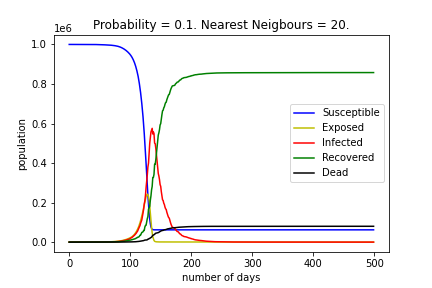

The file beside this chart, header and first rows:
, Susceptible, Exposed, Infected, Recovered, Dead
0, 999962, 31, 7, 0, 0
1, 999962, 31, 7, 0, 0
2, 999962, 31, 7, 0, 0
3, 999962, 31, 7, 0, 0
4, 999962, 31, 7, 0, 0
5, 999962, 31, 7, 0, 0
6, 999962, 31, 7, 0, 0
7, 999962, 31, 7, 0, 0
8, 999962, 31, 7, 0, 0
9, 999962, 31, 7, 0, 0
10, 999962, 31, 7, 0, 0
11, 999962, 31, 7, 0, 0
12, 999962, 31, 7, 0, 0
13, 999962, 31, 7, 0, 0
14, 999962, 31, 7, 0, 0
15, 999962, 31, 7, 0, 0
16, 999962, 31, 7, 0, 0
17, 999962, 31, 7, 0, 0
18, 999962, 31, 7, 0, 0
19, 999962, 31, 7, 0, 0
20, 999962, 31, 7, 0, 0
21, 999959, 33, 8, 0, 0
22, 999959, 33, 8, 0, 0
23, 999959, 33, 8, 0, 0
24, 999958, 34, 8, 0, 0
25, 999952, 39, 9, 0, 0
26, 999944, 45, 11, 0, 0
27, 999940, 48, 11, 1, 0
28, 999929, 56, 14, 1, 0
29, 999913, 68, 17, 2, 0
30, 999898, 80, 20, 2, 0
31, 999890, 87, 21, 2, 0
32, 999869, 104, 25, 2, 0
33, 999841, 125, 31, 3, 0
34, 999821, 141, 35, 3, 0
35, 999790, 164, 41, 5, 0
36, 999760, 184, 48, 8, 0
37, 999734, 202, 56, 8, 0
38, 999697, 225, 70, 8, 0
39, 999667, 236, 88, 9, 0
40, 999632, 253, 101, 14, 0
41, 999590, 276, 118, 15, 1
42, 999541, 292, 151, 15, 1
43, 999493, 295, 189, 22, 1
44, 999437, 299, 238, 24, 2
45, 999370, 315, 278, 35, 2
46, 999293, 334, 333, 37, 3
47, 999217, 361, 349, 68, 5
48, 999122, 404, 390, 76, 8
49, 999016, 453, 417, 103, 11
50, 998921, 477, 478, 110, 14
51, 998798, 531, 527, 130, 14
52, 998681, 577, 562, 162, 18
53, 998574, 616, 588, 201, 21
54, 998470, 645, 647, 212, 26
55, 998351, 692, 676, 252, 29
56, 998212, 764, 686, 306, 32
57, 998093, 808, 729, 333, 37
58, 997967, 860, 764, 367, 42
59, 997827, 924, 785, 416, 48
... 440 more rows
